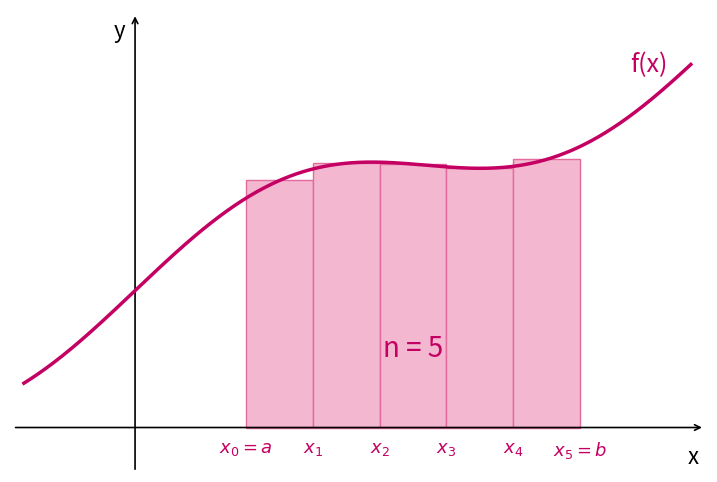

Reproduce this figure in Python. (Note: this script raises an exception after producing the figure.)
import numpy as np
import matplotlib.pyplot as plt

pink = "#C40062"
pink_hell = "#E36A9D"
pink_sehr_hell = "#F3B8D0"

def f(x):
    return 2 + 0.35 * x + 0.7 * np.sin(0.6 * x)

x = np.linspace(-2, 10, 1200)
y = f(x)

a = 2
b = 8

n_werte = [5, 20, 100]

dateinamen = [
    "../rechteckregel_1.png",
    "../rechteckregel_2.png",
    "../rechteckregel_3.png"
]

for n, dateiname in zip(n_werte, dateinamen):

    delta_x = (b - a) / n

    x_grenzen = np.linspace(a, b, n + 1)

    x_mitte = a + (np.arange(n) + 0.5) * delta_x

    hoehen = f(x_mitte)

    fig, ax = plt.subplots(figsize=(9, 6))

    ax.bar(
        x_mitte,
        hoehen,
        width=delta_x,
        align="center",
        color=pink_sehr_hell,
        edgecolor=pink_hell,
        linewidth=1.0,
        zorder=2
    )

    ax.plot(
        x,
        y,
        color=pink,
        linewidth=2.5,
        zorder=5
    )

    ax.annotate(
        "",
        xy=(10.25, 0),
        xytext=(-2.2, 0),
        arrowprops=dict(
            arrowstyle="->",
            color="black",
            linewidth=1.2
        )
    )

    ax.annotate(
        "",
        xy=(0, 6.05),
        xytext=(0, -0.65),
        arrowprops=dict(
            arrowstyle="->",
            color="black",
            linewidth=1.2
        )
    )

    if n == 5:
        beschriftungen = [
            r"$x_0=a$",
            r"$x_1$",
            r"$x_2$",
            r"$x_3$",
            r"$x_4$",
            r"$x_5=b$"
        ]

        for wert, beschriftung in zip(x_grenzen, beschriftungen):
            ax.text(
                wert,
                -0.18,
                beschriftung,
                ha="center",
                va="top",
                fontsize=13,
                color=pink
            )

    else:
        ax.text(
            a,
            -0.18,
            "a",
            ha="center",
            va="top",
            fontsize=17,
            color=pink
        )

        ax.text(
            b,
            -0.18,
            "b",
            ha="center",
            va="top",
            fontsize=17,
            color=pink
        )

    ax.text(
        8.9,
        5.2,
        "f(x)",
        fontsize=18,
        color=pink
    )

    ax.text(
        5,
        1.15,
        f"n = {n}",
        ha="center",
        va="center",
        fontsize=20,
        color=pink
    )

    ax.text(
        10.15,
        -0.27,
        "x",
        fontsize=16,
        ha="right",
        va="top"
    )

    ax.text(
        -0.18,
        5.95,
        "y",
        fontsize=16,
        ha="right",
        va="top"
    )

    ax.set_xticks([])
    ax.set_yticks([])

    for spine in ax.spines.values():
        spine.set_visible(False)

    ax.set_xlim(-2.25, 10.3)
    ax.set_ylim(-0.65, 6.1)

    plt.savefig(
        dateiname,
        dpi=300,
        bbox_inches="tight"
    )

    plt.show()
